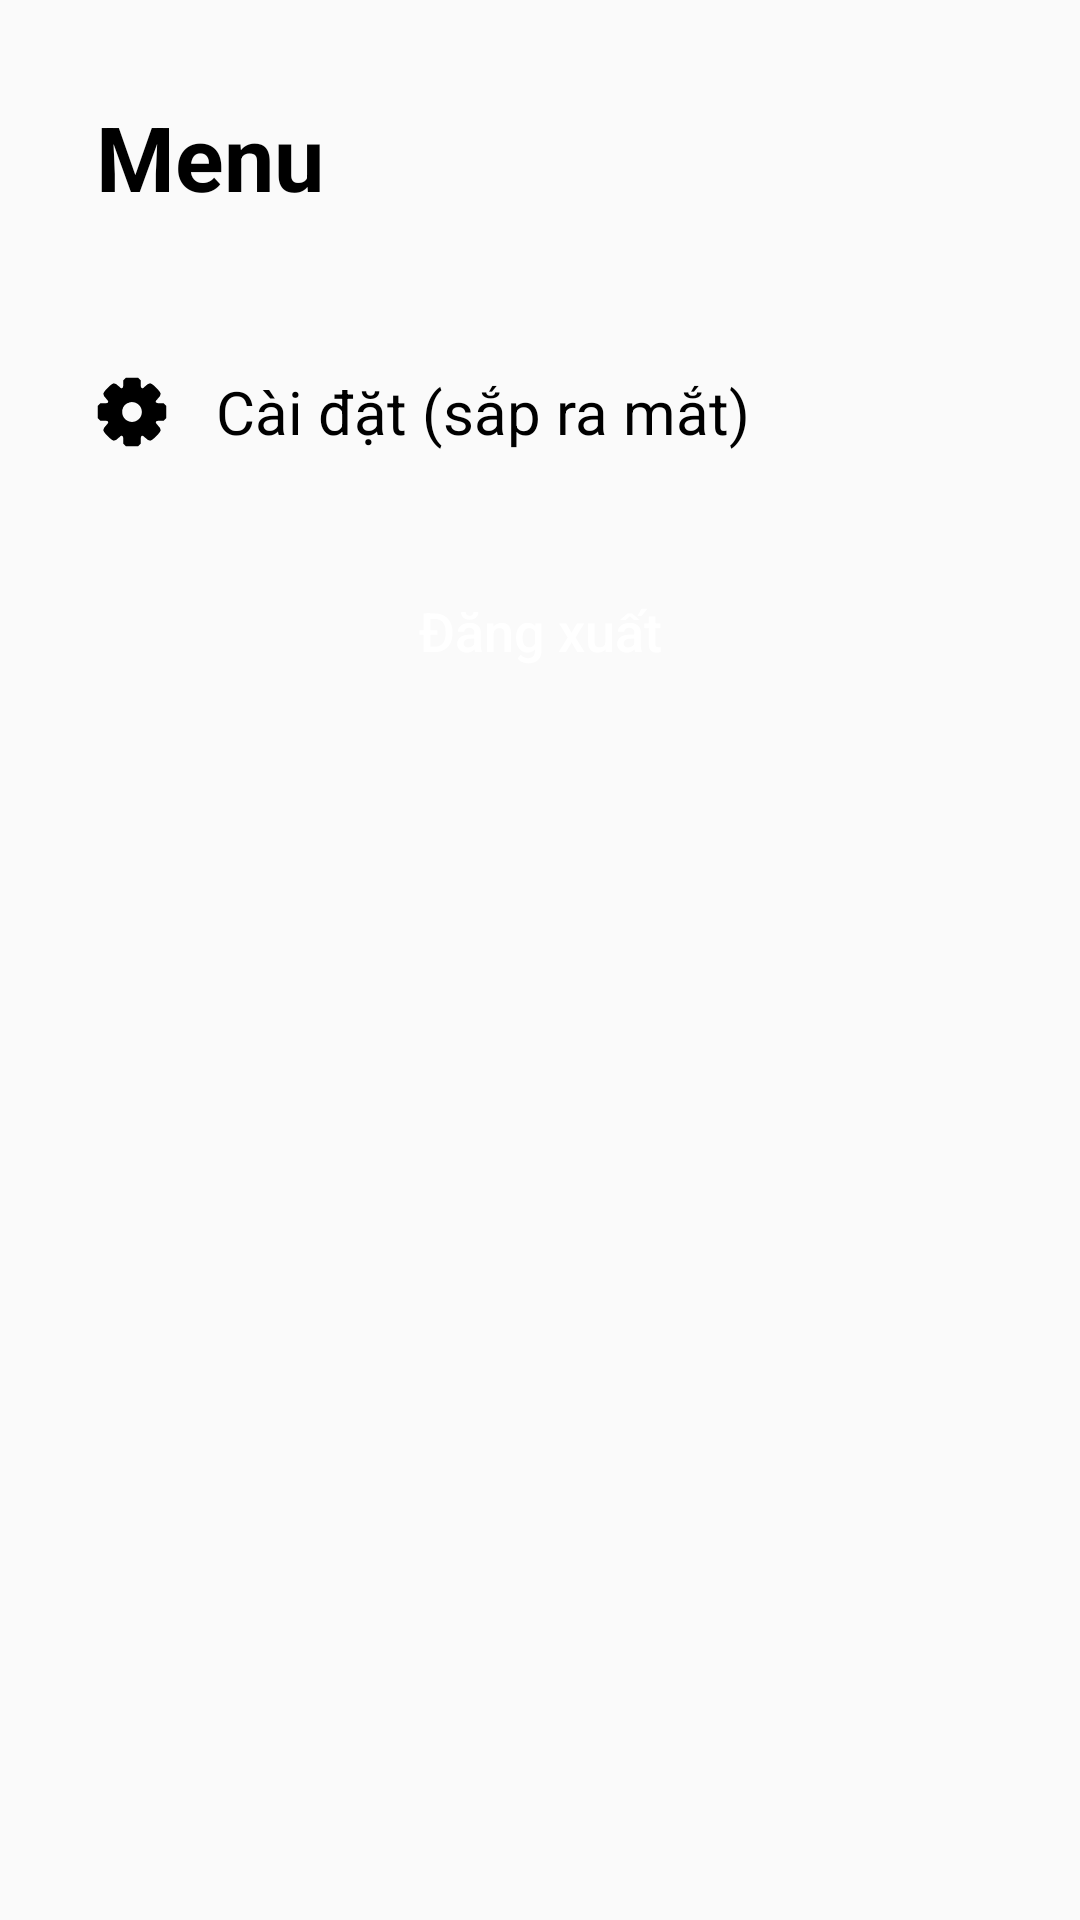

Reconstruct the res/layout file that produces this screen, plus the resources it refers to.
<!-- AndroidManifest.xml: application theme Theme.TH -->
<!-- res/layout/fragment_menu.xml -->
<?xml version="1.0" encoding="utf-8"?>
<RelativeLayout xmlns:android="http://schemas.android.com/apk/res/android"
    android:layout_width="match_parent"
    android:layout_height="match_parent">

    <TextView
        android:id="@+id/menuTitle"
        android:layout_width="wrap_content"
        android:layout_height="wrap_content"
        android:text="Menu"
        android:layout_margin="32dp"
        android:textSize="30sp"
        android:textColor="#000"
        android:textStyle="bold"/>

    <LinearLayout
        android:id="@+id/settingLayout"
        android:layout_width="match_parent"
        android:layout_height="wrap_content"
        android:layout_below="@id/menuTitle"
        android:paddingVertical="8dp"
        android:layout_marginHorizontal="32dp"
        android:gravity="center">

        <ImageView
            android:layout_width="wrap_content"
            android:layout_height="50dp"
            android:src="@drawable/ic_setting"/>

        <TextView
            android:layout_width="0dp"
            android:layout_height="wrap_content"
            android:layout_weight="8"
            android:text="Cài đặt (sắp ra mắt)"
            android:textSize="20dp"
            android:textColor="#000"
            android:layout_marginLeft="16dp"/>

    </LinearLayout>

    <Button
        android:id="@+id/logOutButton"
        android:layout_width="match_parent"
        android:layout_height="wrap_content"
        android:text="Đăng xuất"
        android:layout_below="@id/settingLayout"
        android:layout_marginTop="16dp"
        android:layout_marginHorizontal="32dp"
        android:textAllCaps="false"
        android:textSize="18dp"
        android:textColor="#fff"
        android:background="@drawable/background_gradient_horizontal" />

</RelativeLayout>
<!-- resources referenced by this layout -->
<resources>
  <!-- drawable ic_setting (drawable) -->
  <vector android:height="24dp" android:viewportHeight="344"
      android:viewportWidth="344" android:width="24dp" xmlns:android="http://schemas.android.com/apk/res/android">
      <path android:fillColor="#000000"
          android:pathData="M143.4,21.4l-3.4,3.4 0,14.3c0,11.9 -0.4,15.1 -1.9,18.4 -4,8.6 -12.5,12.9 -21,10.6 -3.4,-1 -6.7,-3.5 -15.6,-12.2 -10.8,-10.4 -11.5,-10.9 -15.6,-10.9 -4.3,-0 -4.6,0.2 -22.6,18.3 -18.1,18 -18.3,18.3 -18.3,22.6 0,4.1 0.5,4.8 10.9,15.6 12.5,12.9 14.3,16.4 12.2,24.5 -1.5,5.6 -6.9,11.3 -12,12.9 -2.1,0.6 -10,1.1 -17.6,1.1l-13.7,-0 -3.4,3.4 -3.4,3.4 0,25.2 0,25.2 3.4,3.4 3.4,3.4 13.7,-0c7.6,-0 15.5,0.5 17.6,1.1 5.1,1.6 10.5,7.3 12,12.9 2.1,8.1 0.3,11.6 -12.2,24.5 -10.4,10.8 -10.9,11.5 -10.9,15.6 0,4.3 0.2,4.6 18.3,22.6 18.1,18.1 18.3,18.3 22.6,18.3 4.2,-0 4.8,-0.4 15.5,-10.9 9,-8.8 12,-11.1 15.6,-12.1 8.6,-2.4 17.1,1.9 21.1,10.5 1.5,3.3 1.9,6.5 1.9,18.3l0,14.4 3.4,3.4 3.4,3.4 25.2,-0 25.2,-0 3.4,-3.4 3.4,-3.4 0,-13.7c0,-7.6 0.5,-15.5 1.2,-17.7 1.9,-6.4 9.7,-12.5 16.3,-12.7 6,-0.2 9.9,2.2 21,13 10.8,10.4 11.5,10.9 15.6,10.9 4.3,-0 4.6,-0.2 22.6,-18.3 18.1,-18 18.3,-18.3 18.3,-22.6 0,-4.1 -0.5,-4.8 -10.9,-15.6 -12.5,-12.8 -14.3,-16.5 -12.2,-24.3 1.6,-6.1 3.8,-8.8 9.5,-11.7 4.6,-2.3 6,-2.5 19.4,-2.5l14.4,-0 3.4,-3.4 3.4,-3.4 0,-25.2 0,-25.2 -3.4,-3.4 -3.4,-3.4 -14.3,-0c-11.9,-0 -15.1,-0.4 -18.4,-1.9 -8.6,-4 -12.9,-12.5 -10.5,-21.1 1,-3.6 3.3,-6.6 12.1,-15.6 10.5,-10.7 10.9,-11.3 10.9,-15.5 0,-4.3 -0.2,-4.5 -18.3,-22.6 -18,-18.1 -18.3,-18.3 -22.6,-18.3 -4.1,-0 -4.8,0.5 -15.6,10.9 -8.9,8.7 -12.2,11.2 -15.6,12.2 -8.5,2.3 -17,-2 -21,-10.6 -1.5,-3.3 -1.9,-6.5 -1.9,-18.4l0,-14.3 -3.4,-3.4 -3.4,-3.4 -25.2,-0 -25.2,-0 -3.4,3.4zM190.4,117.8c16.9,6.1 30.7,20.2 36.2,36.9 2.7,8.2 2.7,26.4 0,34.6 -5.5,16.7 -19.1,30.6 -36.2,36.9 -8.1,3 -27.1,3.2 -35.7,0.4 -16.7,-5.5 -30.9,-19.4 -36.8,-36.2 -2.7,-7.4 -3.6,-21.2 -2,-29.6 4.1,-20.9 21.4,-39.1 42.4,-44.4 7.8,-2 24.7,-1.2 32.1,1.4z"
          android:strokeColor="#000000"
          android:strokeWidth="20"/>
  </vector>
  <style name="Theme.TH" parent="Theme.AppCompat.Light.NoActionBar">
          
          <item name="colorPrimary">@color/purple_500</item>
          <item name="colorPrimaryVariant">@color/purple_700</item>
          <item name="colorOnPrimary">@color/white</item>
          
          <item name="colorSecondary">@color/teal_200</item>
          <item name="colorSecondaryVariant">@color/teal_700</item>
          <item name="colorOnSecondary">@color/black</item>
          
          <item name="android:statusBarColor" tools:targetApi="l">?attr/colorPrimaryVariant</item>
          
      </style>
  <color name="purple_500">#FF6200EE</color>
  <color name="purple_700">#FF3700B3</color>
  <color name="white">#FFFFFFFF</color>
  <color name="teal_200">#FF03DAC5</color>
  <color name="teal_700">#FF018786</color>
  <color name="black">#FF000000</color>
</resources>
